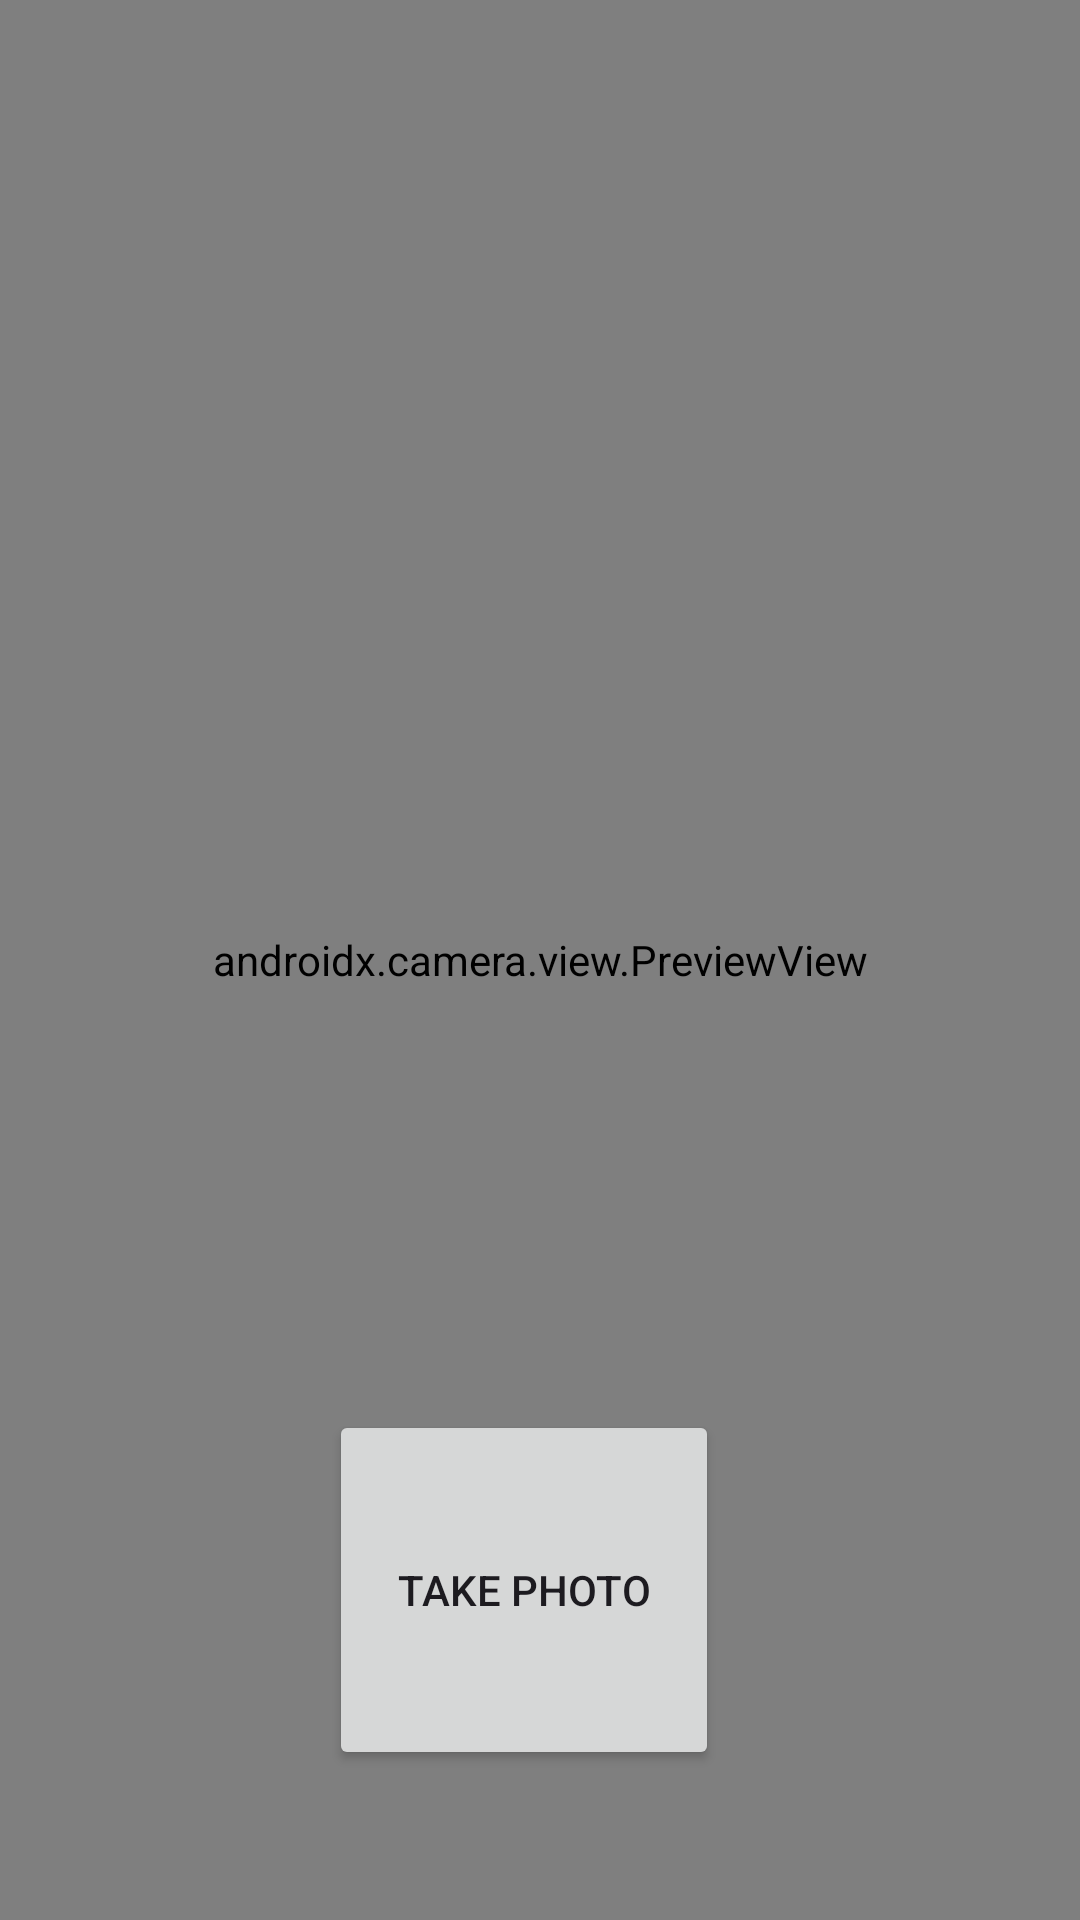

Here is an Android app screen rendered from its layout file. Give the layout XML and the strings, colors and styles it references.
<!-- AndroidManifest.xml: application theme Theme.SignAI -->
<!-- res/layout/activity_main.xml -->
<?xml version="1.0" encoding="utf-8"?>
<androidx.constraintlayout.widget.ConstraintLayout
    xmlns:android="http://schemas.android.com/apk/res/android"
    xmlns:app="http://schemas.android.com/apk/res-auto"
    xmlns:tools="http://schemas.android.com/tools"
    android:layout_width="match_parent"
    android:layout_height="match_parent"
    tools:context=".MainActivity">

    <androidx.camera.view.PreviewView
        android:id="@+id/viewFinder"
        android:layout_width="match_parent"
        android:layout_height="match_parent" />

    <Button
        android:id="@+id/image_capture_button"
        android:layout_width="130dp"
        android:layout_height="120dp"
        android:layout_marginBottom="50dp"
        android:layout_marginEnd="-60dp"
        android:elevation="2dp"
        android:text="@string/take_photo"
        app:layout_constraintBottom_toBottomOf="parent"
        app:layout_constraintLeft_toLeftOf="parent"
        app:layout_constraintEnd_toStartOf="@id/vertical_centerline" />

    <androidx.constraintlayout.widget.Guideline
        android:id="@+id/vertical_centerline"
        android:layout_width="wrap_content"
        android:layout_height="wrap_content"
        android:orientation="vertical"
        app:layout_constraintGuide_percent=".50" />

</androidx.constraintlayout.widget.ConstraintLayout>
<!-- resources referenced by this layout -->
<resources>
  <string name="take_photo">Take Photo</string>
  <style name="Theme.SignAI" parent="Base.Theme.SignAI" />
  <style name="Base.Theme.SignAI" parent="Theme.Material3.DayNight.NoActionBar">
          
          
      </style>
</resources>
